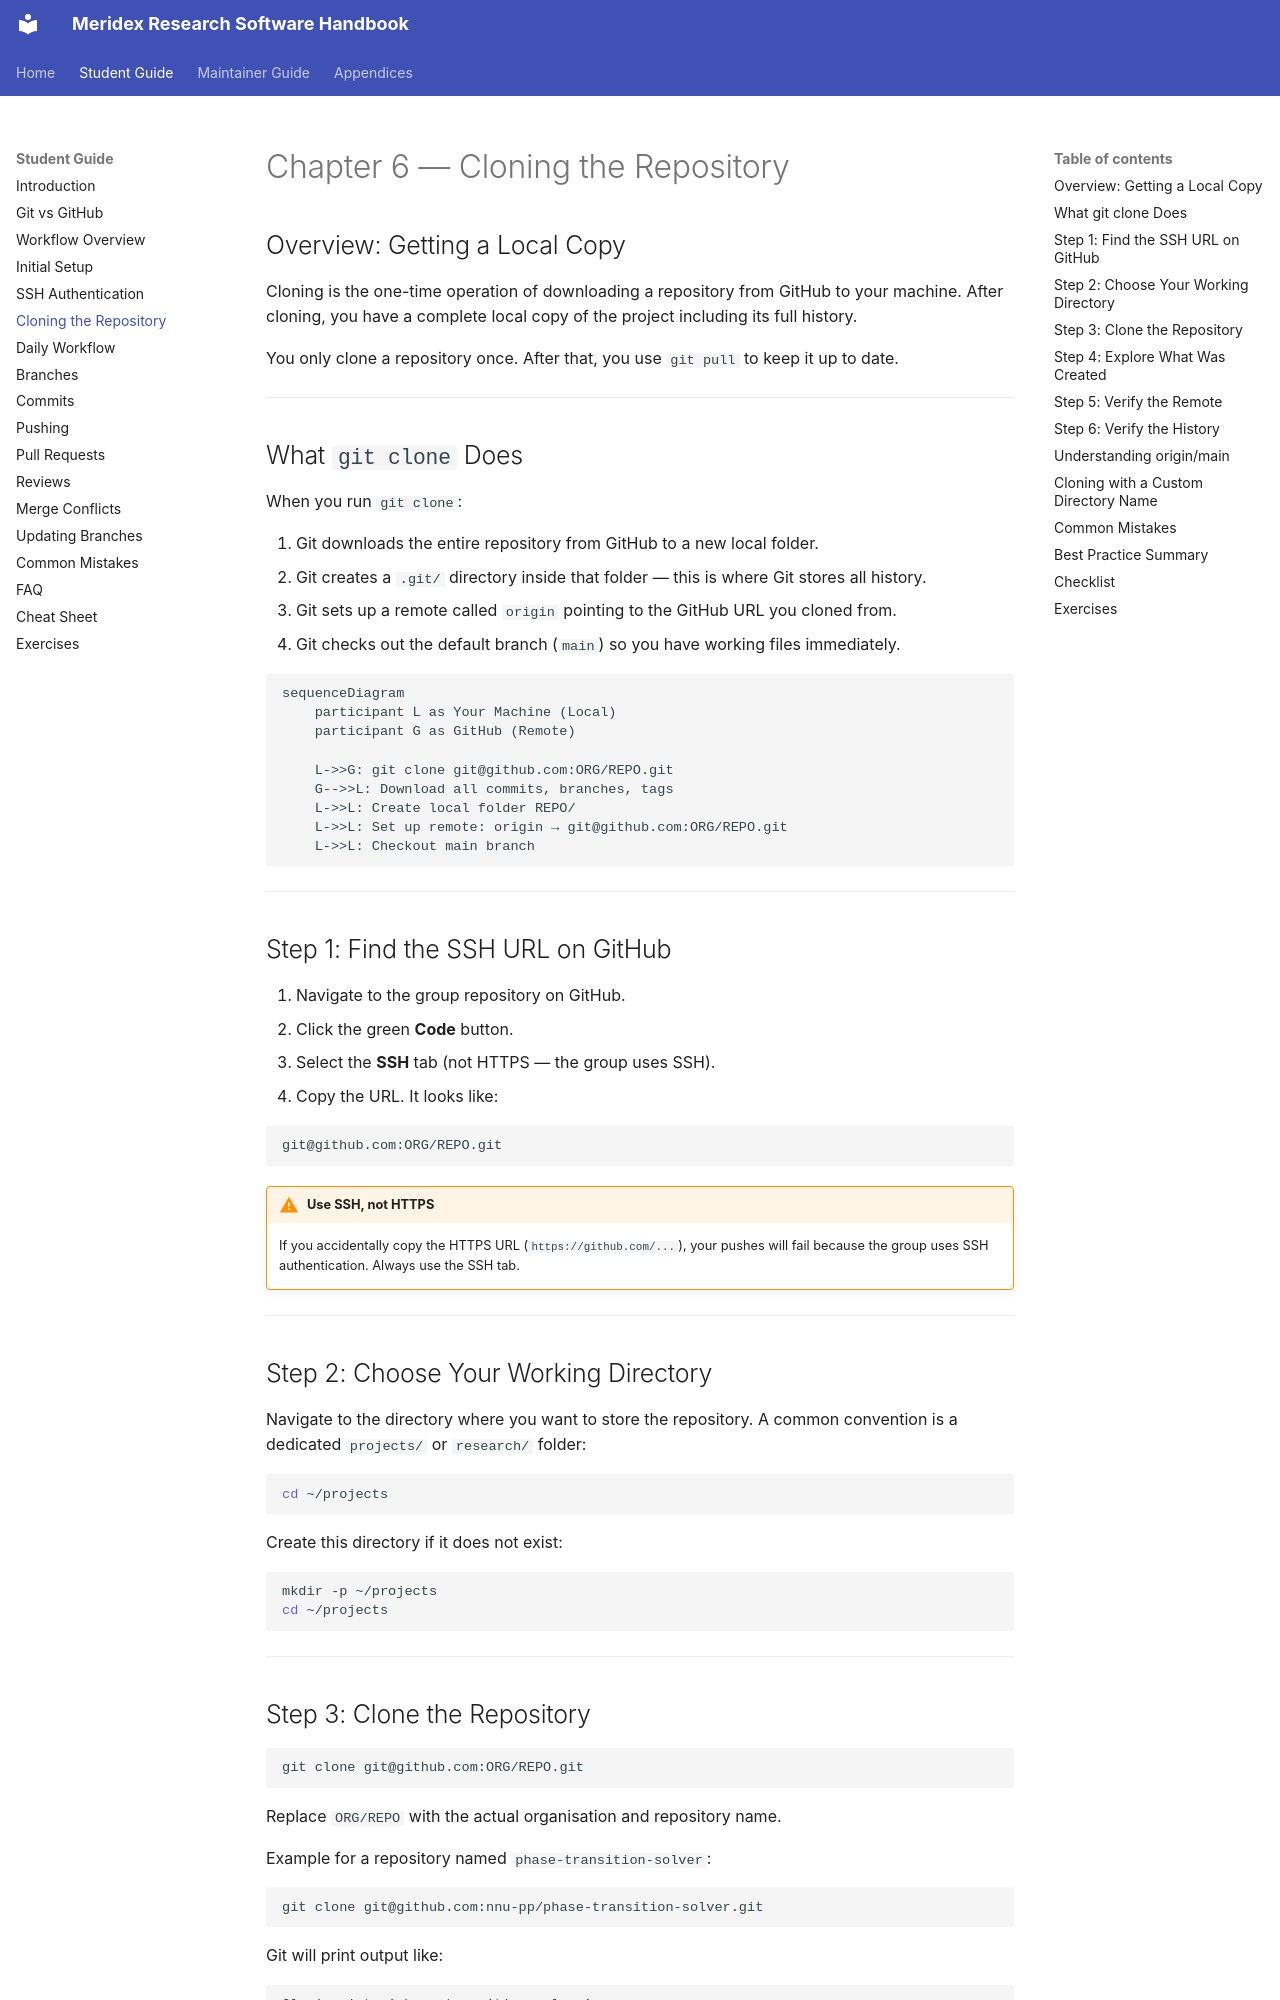

repository: Meridex/CodingHandbook · page: student/06-clone/index.html · generator: mkdocs

# Chapter 6 — Cloning the Repository

## Overview: Getting a Local Copy

Cloning is the one-time operation of downloading a repository from GitHub to your machine.
After cloning, you have a complete local copy of the project including its full history.

You only clone a repository once. After that, you use `git pull` to keep it up to date.

---

## What `git clone` Does

When you run `git clone`:

1. Git downloads the entire repository from GitHub to a new local folder.
2. Git creates a `.git/` directory inside that folder — this is where Git stores all history.
3. Git sets up a remote called `origin` pointing to the GitHub URL you cloned from.
4. Git checks out the default branch (`main`) so you have working files immediately.

```mermaid
sequenceDiagram
    participant L as Your Machine (Local)
    participant G as GitHub (Remote)

    L->>G: git clone git@github.com:ORG/REPO.git
    G-->>L: Download all commits, branches, tags
    L->>L: Create local folder REPO/
    L->>L: Set up remote: origin → git@github.com:ORG/REPO.git
    L->>L: Checkout main branch
```

---

## Step 1: Find the SSH URL on GitHub

1. Navigate to the group repository on GitHub.
2. Click the green **Code** button.
3. Select the **SSH** tab (not HTTPS — the group uses SSH).
4. Copy the URL. It looks like:

```
git@github.com:ORG/REPO.git
```

!!! warning "Use SSH, not HTTPS"
    If you accidentally copy the HTTPS URL (`https://github.com/...`), your pushes
    will fail because the group uses SSH authentication.
    Always use the SSH tab.

---

## Step 2: Choose Your Working Directory

Navigate to the directory where you want to store the repository.
A common convention is a dedicated `projects/` or `research/` folder:

```bash
cd ~/projects
```

Create this directory if it does not exist:

```bash
mkdir -p ~/projects
cd ~/projects
```

---
